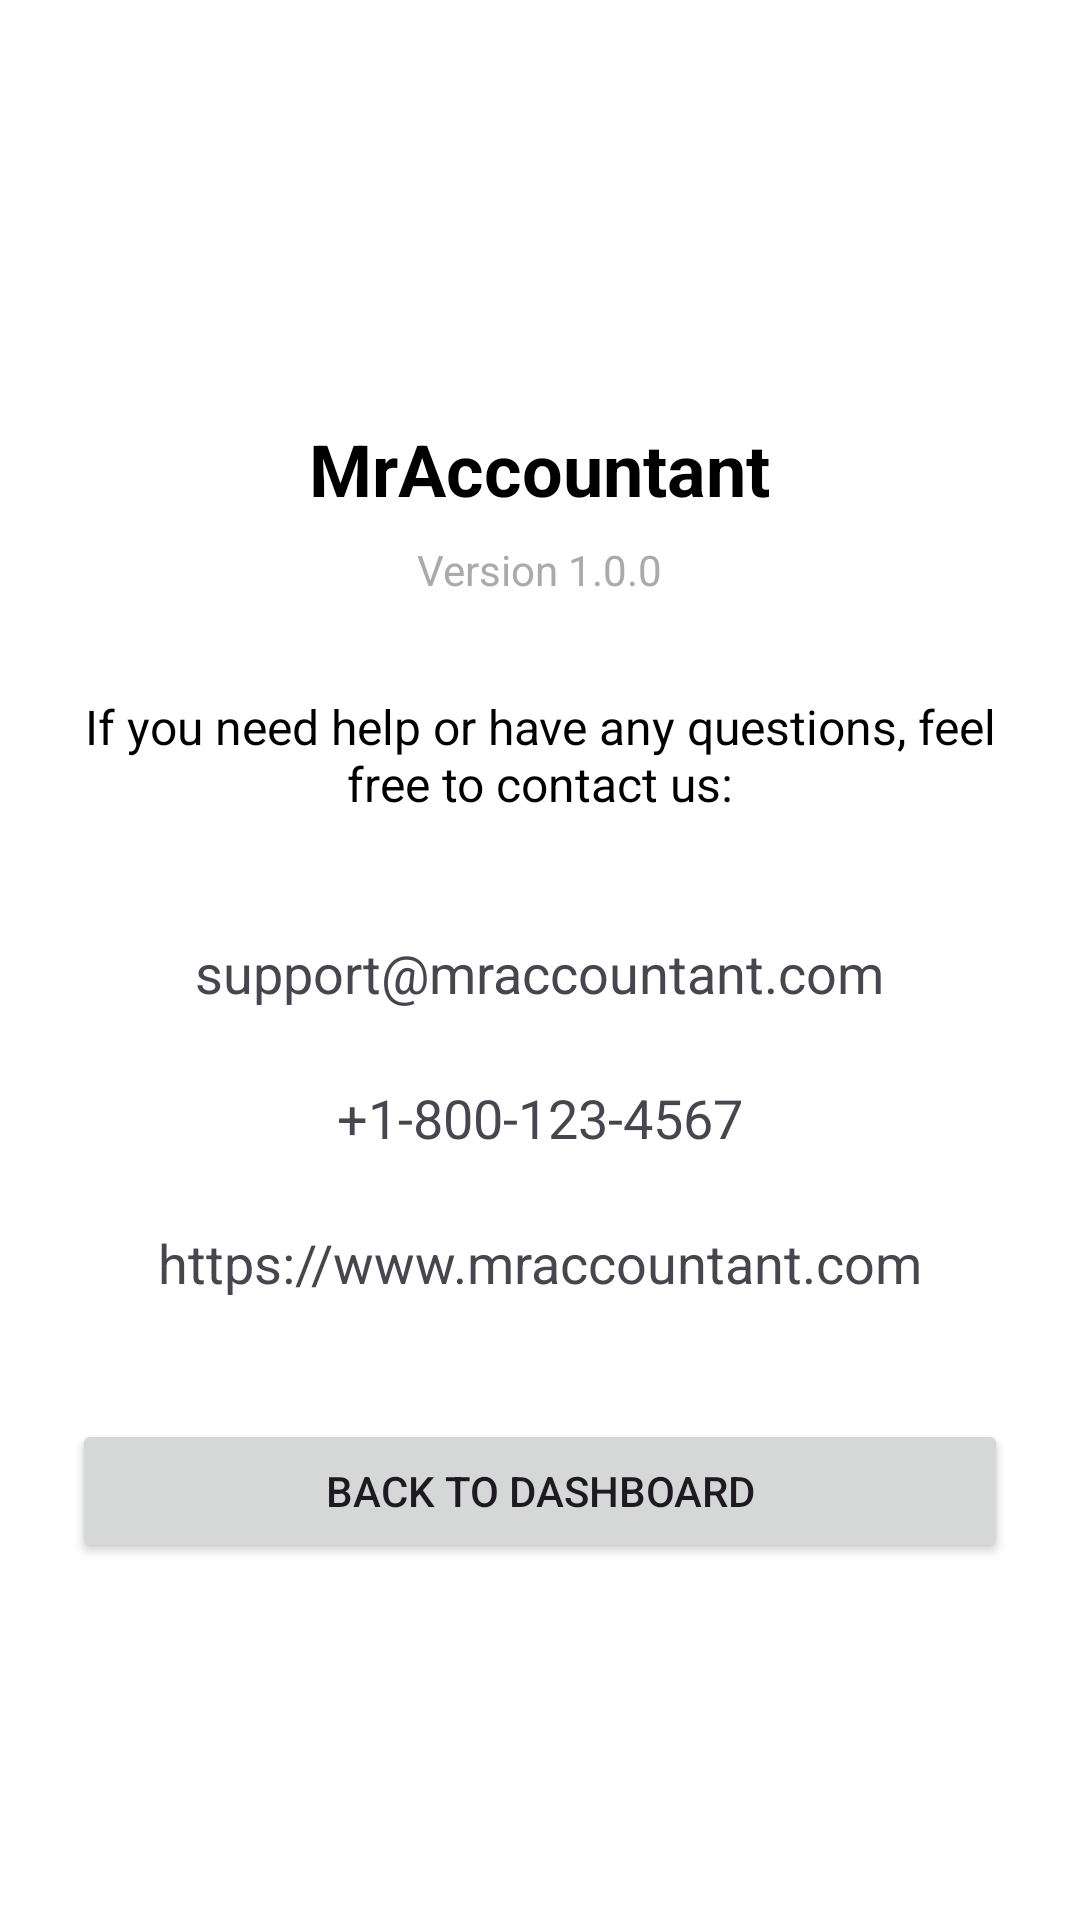

Android layout source for this screen:
<!-- AndroidManifest.xml: application theme Theme.MrAccount -->
<!-- res/layout/activity_about.xml -->
<?xml version="1.0" encoding="utf-8"?>
<LinearLayout xmlns:android="http://schemas.android.com/apk/res/android"
    android:layout_width="match_parent"
    android:layout_height="match_parent"
    android:orientation="vertical"
    android:padding="24dp"
    android:gravity="center_horizontal"
    android:background="@android:color/white">

    <ImageView
        android:layout_width="100dp"
        android:layout_height="100dp"
        android:src="@mipmap/ic_launcher"
        android:layout_marginBottom="16dp"/>

    <TextView
        android:layout_width="wrap_content"
        android:layout_height="wrap_content"
        android:text="MrAccountant"
        android:textSize="24sp"
        android:textStyle="bold"
        android:textColor="@android:color/black"
        android:layout_marginBottom="8dp"/>

    <TextView
        android:layout_width="wrap_content"
        android:layout_height="wrap_content"
        android:text="Version 1.0.0"
        android:textSize="14sp"
        android:textColor="@android:color/darker_gray"
        android:layout_marginBottom="32dp"/>

    <TextView
        android:id="@+id/tvHelpDescription"
        android:layout_width="match_parent"
        android:layout_height="wrap_content"
        android:text="If you need help or have any questions, feel free to contact us:"
        android:textSize="16sp"
        android:textColor="@android:color/black"
        android:gravity="center"
        android:layout_marginBottom="32dp"/>

    <TextView
        android:id="@+id/tvEmail"
        android:layout_width="wrap_content"
        android:layout_height="wrap_content"
        android:text="support@mraccountant.com"
        android:textSize="18sp"
        android:padding="8dp"
        android:layout_marginBottom="8dp"/>

    <TextView
        android:id="@+id/tvPhone"
        android:layout_width="wrap_content"
        android:layout_height="wrap_content"
        android:text="+1-800-123-4567"
        android:textSize="18sp"
        android:padding="8dp"
        android:layout_marginBottom="8dp"/>

    <TextView
        android:id="@+id/tvWebsite"
        android:layout_width="wrap_content"
        android:layout_height="wrap_content"
        android:text="https://www.mraccountant.com"
        android:textSize="18sp"
        android:padding="8dp"
        android:layout_marginBottom="32dp"/>

    <Button
        android:id="@+id/btnBack"
        android:layout_width="match_parent"
        android:layout_height="wrap_content"
        android:text="Back to Dashboard"/>

</LinearLayout>
<!-- resources referenced by this layout -->
<resources>
  <style name="Theme.MrAccount" parent="Base.Theme.MrAccount" />
  <style name="Base.Theme.MrAccount" parent="Theme.Material3.DayNight.NoActionBar">
          
          <item name="colorPrimary">@color/primary</item>
          <item name="colorPrimaryVariant">@color/primary_variant</item>
          <item name="colorOnPrimary">@color/on_primary</item>
          
          <item name="colorSecondary">@color/secondary</item>
          <item name="colorOnSecondary">@color/on_secondary</item>
          
          <item name="android:windowBackground">@color/background</item>
          <item name="android:statusBarColor">@color/primary</item>
          <item name="android:windowLightStatusBar">true</item>
      </style>
  <color name="primary">#FFD54F</color>
  <color name="primary_variant">#FBC02D</color>
  <color name="on_primary">#000000</color>
  <color name="secondary">#263238</color>
  <color name="on_secondary">#FFFFFF</color>
  <color name="background">#F5F7FA</color>
</resources>
